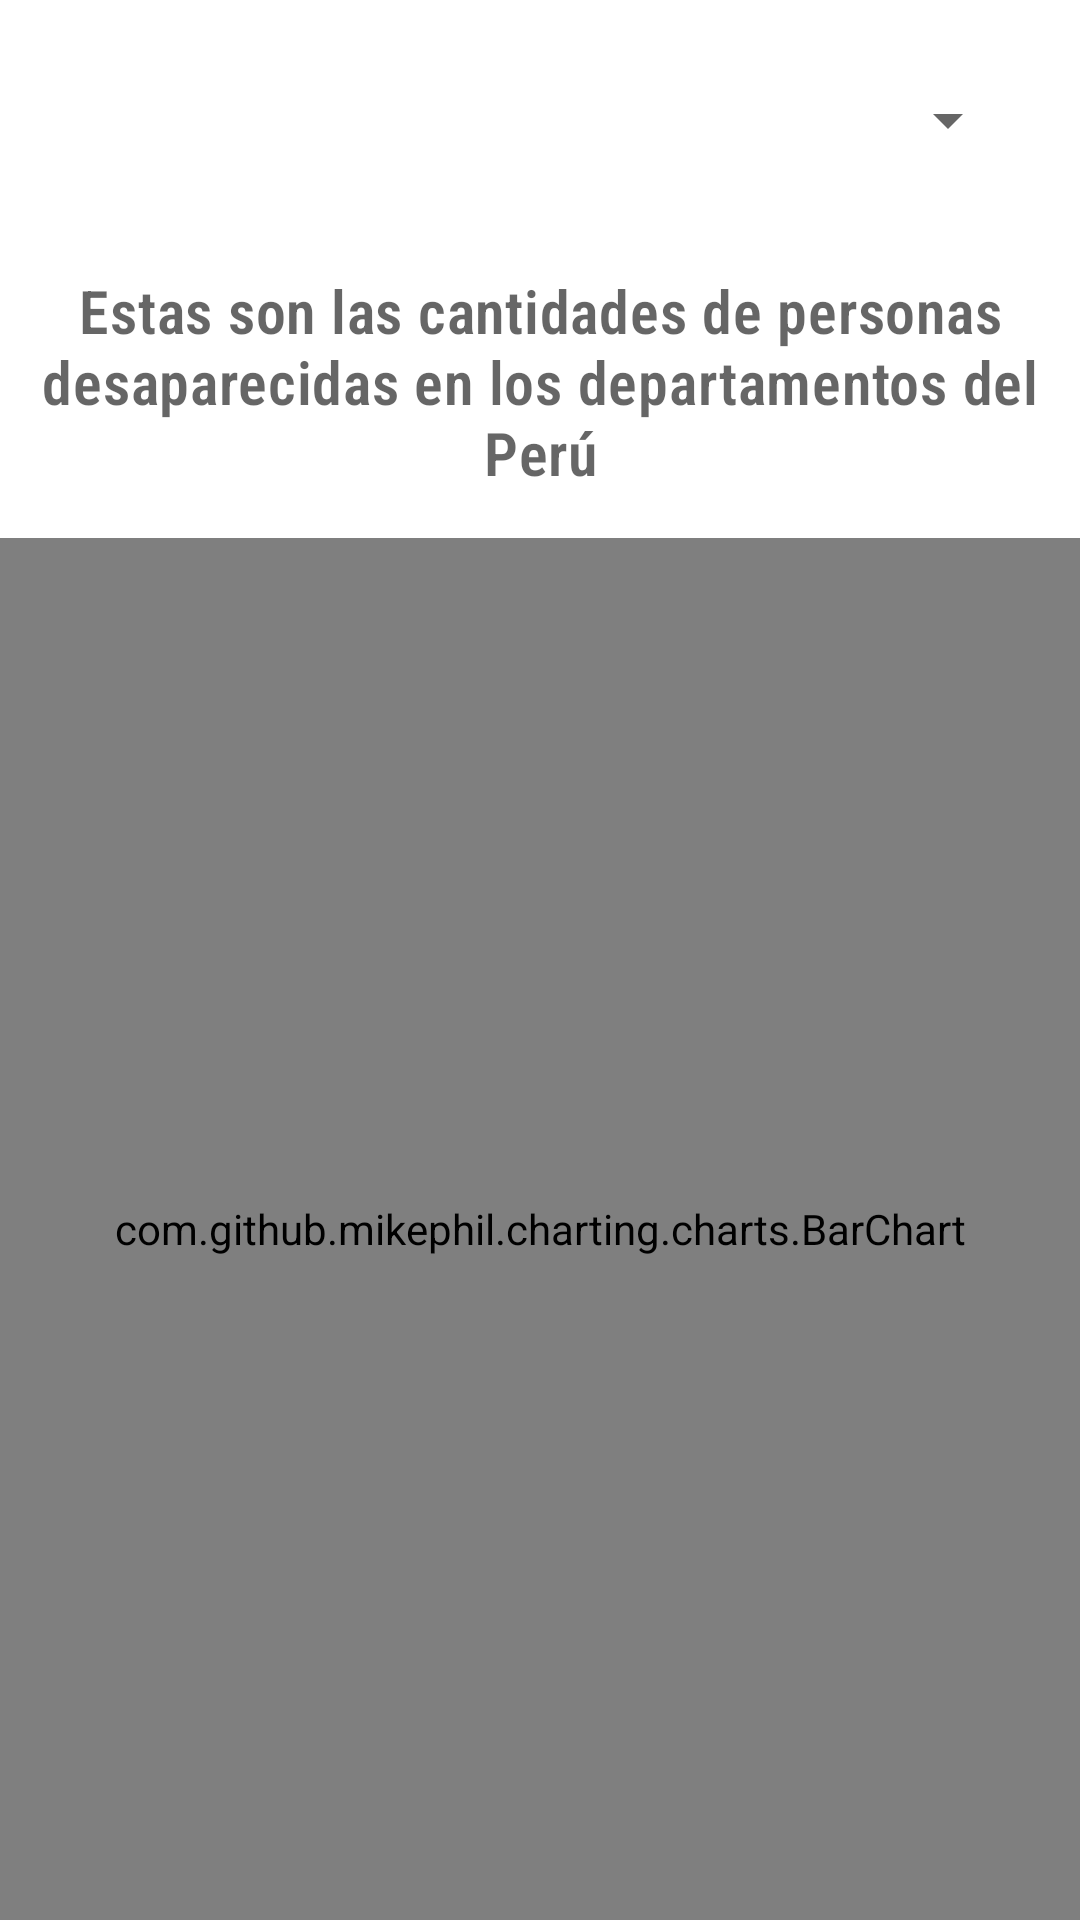

Layout XML and referenced resources for this Android screen:
<!-- AndroidManifest.xml: application theme Theme.FindPerson.NoActionBar -->
<!-- res/layout/fragment_statistics.xml -->
<?xml version="1.0" encoding="utf-8"?>
<FrameLayout xmlns:android="http://schemas.android.com/apk/res/android"
    xmlns:tools="http://schemas.android.com/tools"
    android:layout_width="match_parent"
    android:layout_height="match_parent"
    xmlns:app="http://schemas.android.com/apk/res-auto"
    tools:context=".StatisticsFragment">

    <androidx.constraintlayout.widget.ConstraintLayout
        android:layout_width="match_parent"
        android:layout_height="match_parent">

        <TextView
            android:id="@+id/tvDescription"
            android:layout_width="match_parent"
            android:layout_height="wrap_content"
            android:layout_marginTop="10dp"
            android:layout_marginBottom="15dp"
            android:text="Estas son las cantidades de personas desaparecidas en los departamentos del Perú"
            android:textAlignment="center"
            app:layout_constraintTop_toBottomOf="@id/sYears"
            app:layout_constraintBottom_toTopOf="@id/barChart"
            android:textAppearance="@style/TextAppearance.FindPerson.Text" />
        
        <Spinner
            android:id="@+id/sYears"
            android:layout_width="match_parent"
            android:layout_height="50dp"
            android:layout_marginHorizontal="@dimen/dimen_20sp"
            android:layout_marginVertical="15dp"
            app:layout_constraintTop_toTopOf="parent"
            app:layout_constraintBottom_toTopOf="@id/tvDescription"/>

        <com.github.mikephil.charting.charts.BarChart
            android:id="@+id/barChart"
            android:layout_width="match_parent"
            android:layout_height="0dp"
            app:layout_constraintBottom_toBottomOf="parent"
            app:layout_constraintTop_toBottomOf="@id/tvDescription"/>

    </androidx.constraintlayout.widget.ConstraintLayout>

</FrameLayout>
<!-- resources referenced by this layout -->
<resources>
  <dimen name="dimen_20sp">20sp</dimen>
  <style name="TextAppearance.FindPerson.Text" parent="TextAppearance.MaterialComponents.Headline6">
          <item name="android:textStyle">bold</item>
          <item name="android:textColor">?android:attr/textColorSecondary</item>
          <item name="fontFamily">sans-serif-condensed-light</item>
      </style>
  <style name="Theme.FindPerson.NoActionBar">
          <item name="windowActionBar">false</item>
          <item name="windowNoTitle">true</item>
      </style>
</resources>
